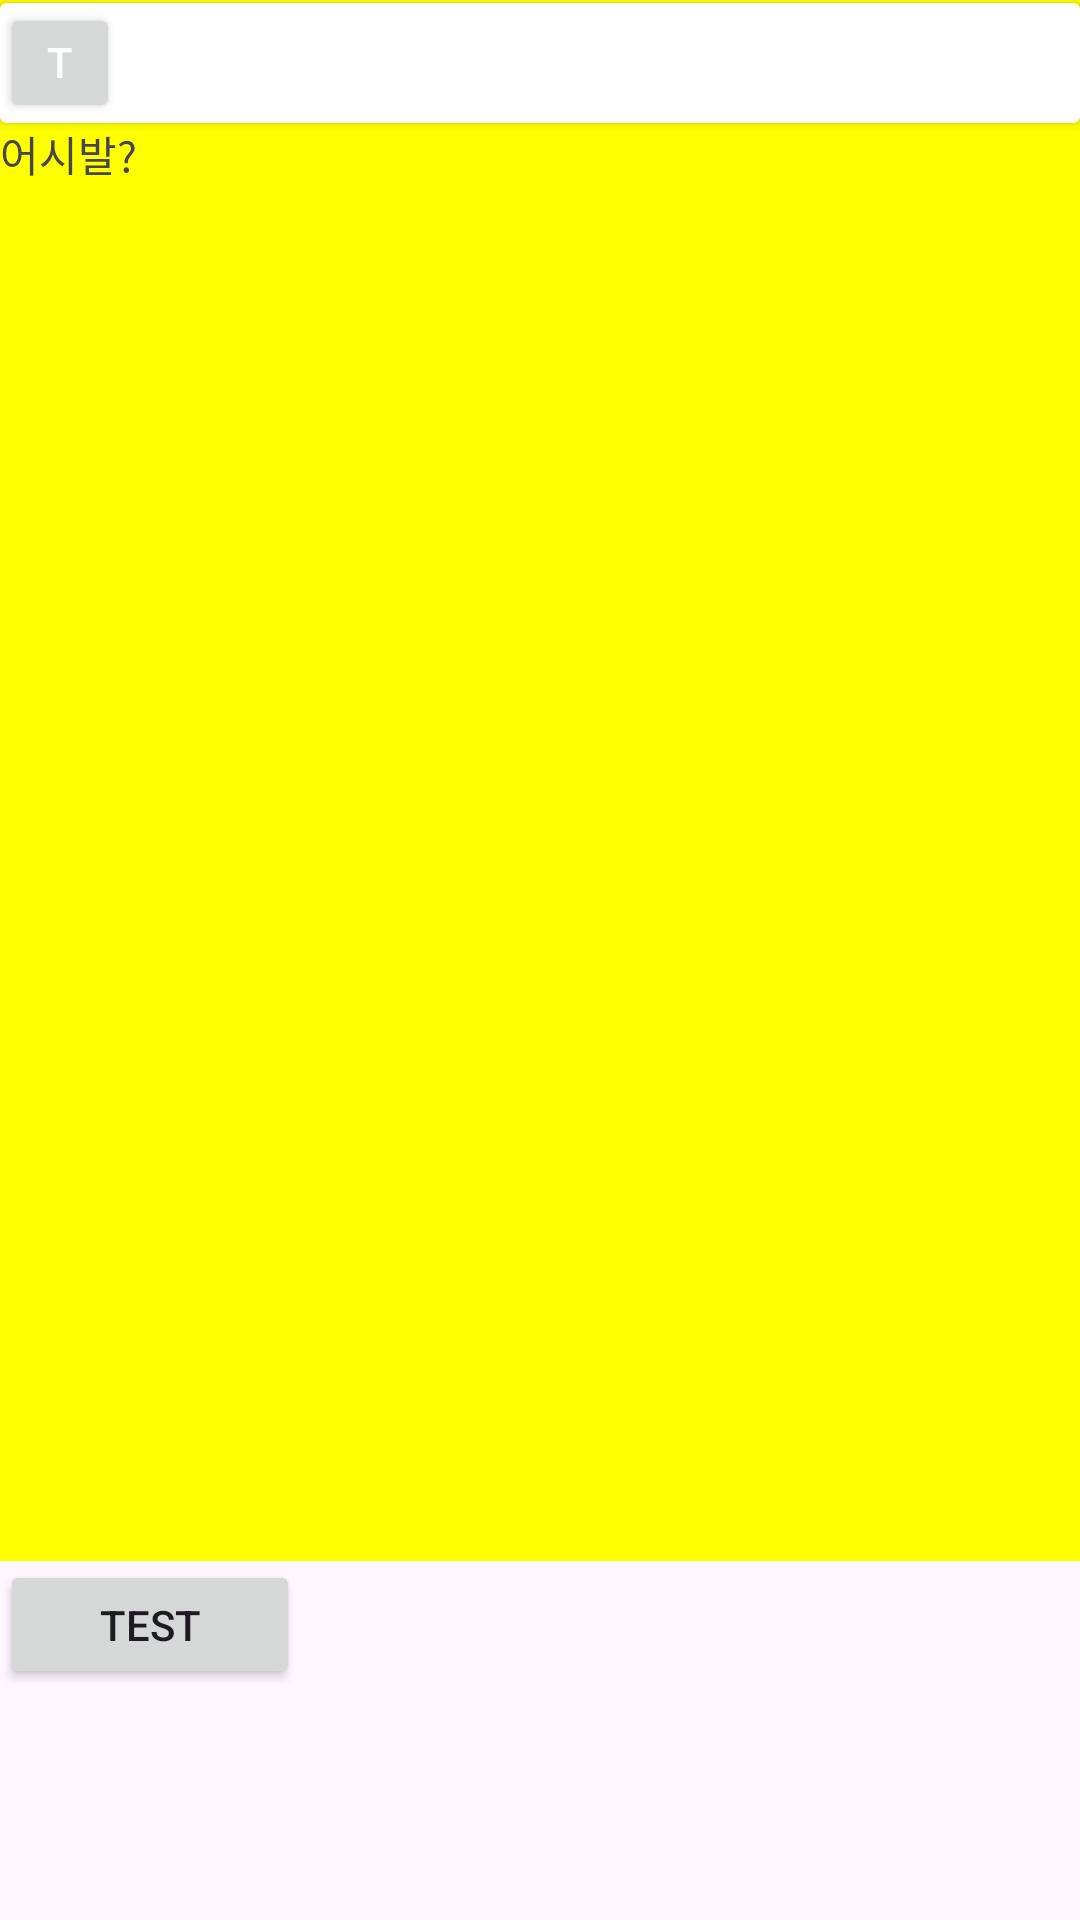

Layout XML and referenced resources for this Android screen:
<!-- AndroidManifest.xml: application theme Theme.JikGong -->
<!-- res/layout/fragment_home_joblist.xml -->
<?xml version="1.0" encoding="utf-8"?>
<androidx.constraintlayout.widget.ConstraintLayout
    xmlns:android="http://schemas.android.com/apk/res/android"
    xmlns:app="http://schemas.android.com/apk/res-auto"
    xmlns:tools="http://schemas.android.com/tools"
    android:layout_width="match_parent"
    android:layout_height="match_parent"
    tools:context=".view.main.home.HomeJobListFragment">

    <FrameLayout
        android:id="@+id/frame_layout"
        android:layout_width="match_parent"
        android:layout_height="600dp"
        android:layout_marginTop="0dp"
        android:layout_marginBottom="200dp"
        app:layout_constraintTop_toTopOf="parent"
        app:layout_constraintBottom_toBottomOf="parent"

        android:background="#FFFF00">

        <androidx.constraintlayout.widget.ConstraintLayout
            android:layout_width="match_parent"
            android:layout_height="match_parent"
            >
            <TextView
                android:id="@+id/textView"
                android:layout_width="match_parent"
                android:layout_height="wrap_content"
                android:text="홈" />

            <TextView
                android:id="@+id/ad"
                android:layout_width="match_parent"
                android:layout_height="60dp"
                android:text="광고"
                app:layout_constraintTop_toBottomOf="@+id/textView" />

            <androidx.cardview.widget.CardView
                android:id="@+id/filter"
                app:layout_constraintTop_toBottomOf="@+id/ad"
                android:layout_width="match_parent"
                android:layout_height="wrap_content">
                <Button
                    android:id="@+id/one"
                    android:layout_width="40dp"
                    android:layout_height="40dp"
                    android:text="test1"
                    android:textColor="@color/white"
                    />
            </androidx.cardview.widget.CardView>

            <TextView
                android:id="@+id/list"
                android:layout_width="match_parent"
                android:layout_height="wrap_content"
                android:text="어시발?"
                app:layout_constraintTop_toBottomOf="@+id/filter" />
            <androidx.viewpager2.widget.ViewPager2
                android:id="@+id/viewPager_idol"
                android:layout_width="match_parent"
                android:layout_height="100dp"
                app:layout_constraintTop_toBottomOf="@+id/textView" />
        </androidx.constraintlayout.widget.ConstraintLayout>
    </FrameLayout>

    <Button
        android:id="@+id/test"
        android:layout_width="100dp"
        android:layout_height="43dp"
        android:layout_marginLeft="0dp"
        android:text="test"
        app:layout_constraintTop_toBottomOf="@+id/frame_layout"
        tools:layout_editor_absoluteX="316dp" />


</androidx.constraintlayout.widget.ConstraintLayout>
<!-- resources referenced by this layout -->
<resources>
  <color name="white">#FFFFFFFF</color>
  <style name="Theme.JikGong" parent="Base.Theme.JikGong" />
  <style name="Base.Theme.JikGong" parent="Theme.Material3.DayNight.NoActionBar">
          
          
      </style>
</resources>
